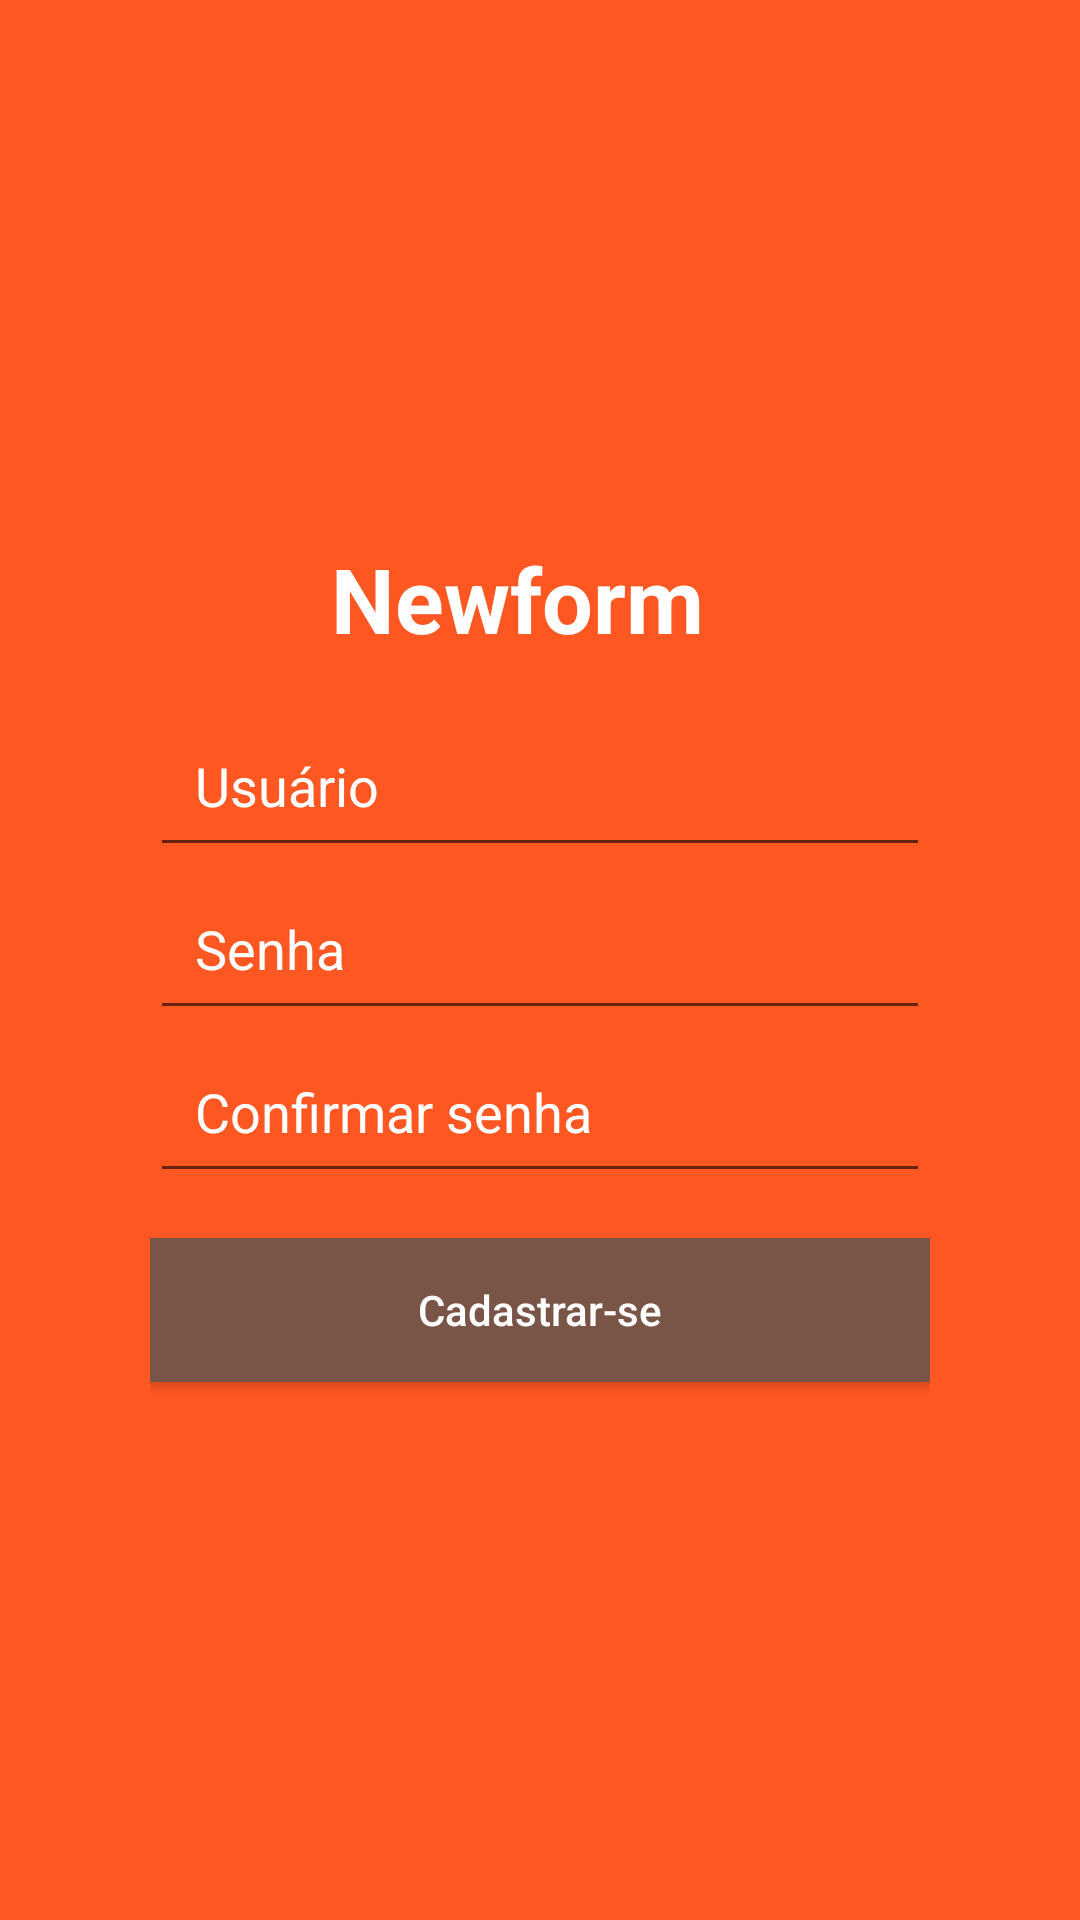

Write the Android layout XML for this screen, with the resource values it uses.
<!-- AndroidManifest.xml: application theme AppTheme -->
<!-- res/layout/activity_novo_usuario.xml -->
<?xml version="1.0" encoding="utf-8"?>
<LinearLayout
    xmlns:android="http://schemas.android.com/apk/res/android"
    xmlns:tools="http://schemas.android.com/tools"
    android:layout_width="match_parent"
    android:layout_height="match_parent"
    tools:context=".activities.MainActivity"
    android:layout_gravity="center_vertical"
    android:gravity="center"
    android:orientation="vertical"
    android:padding="50dp"
    android:background="@color/deepOrange500">

    <LinearLayout
        android:layout_width="match_parent"
        android:layout_height="wrap_content"
        android:orientation="horizontal"
        android:gravity="center"
        android:paddingBottom="15dp"
        >

        <TextView
            android:layout_width="wrap_content"
            android:layout_height="wrap_content"
            android:text="@string/app_name"
            android:textStyle="bold"
            android:textColor="@color/white"
            android:layout_gravity="center"
            android:textSize="30sp"
            />

        <ImageView
            android:id="@+id/imgLogo"
            android:layout_width="wrap_content"
            android:layout_height="wrap_content"
            android:src="@drawable/ic_fitness_center_white_48dp"
            android:layout_gravity="center"
            android:layout_marginLeft="15dp"
            android:layout_marginStart="15dp" />

    </LinearLayout>

    <EditText
        android:id="@+id/edtUsuario"
        android:layout_width="match_parent"
        android:layout_height="wrap_content"
        android:hint="@string/usuario"
        android:inputType="textEmailAddress"
        android:textColor="@color/white"
        android:textColorHint="@color/white"
        android:padding="15dp"
        android:maxLines="1"
        android:lines="1"
        android:singleLine="true"
        />

    <EditText
        android:id="@+id/edtSenha"
        android:layout_width="match_parent"
        android:layout_height="wrap_content"
        android:hint="@string/senha"
        android:inputType="textPassword"
        android:textColor="@color/white"
        android:textColorHint="@color/white"
        android:padding="15dp"
        android:maxLines="1"
        android:lines="1"
        android:singleLine="true"
        />

    <EditText
        android:id="@+id/edtSenhaConfirmacao"
        android:layout_width="match_parent"
        android:layout_height="wrap_content"
        android:hint="@string/confirmar_senha"
        android:inputType="textPassword"
        android:textColor="@color/white"
        android:textColorHint="@color/white"
        android:padding="15dp"
        android:maxLines="1"
        android:lines="1"
        android:singleLine="true"
        />

    <Button
        android:id="@+id/btnCadastrar"
        android:layout_width="match_parent"
        android:layout_height="wrap_content"
        android:text="@string/cadastrar"
        android:textAllCaps="false"
        android:background="@color/brown500"
        android:textColor="@color/white"
        android:padding="10dp"
        android:layout_marginTop="15dp"
        />

</LinearLayout>
<!-- resources referenced by this layout -->
<resources>
  <color name="brown500">#795548</color>
  <color name="deepOrange500">#FF5722</color>
  <color name="white">#FFFFFF</color>
  <string name="app_name">Newform</string>
  <string name="cadastrar">Cadastrar-se</string>
  <string name="confirmar_senha">Confirmar senha</string>
  <string name="senha">Senha</string>
  <string name="usuario">Usuário</string>
  <style name="AppTheme" parent="Theme.AppCompat.Light.DarkActionBar">
          
          <item name="colorPrimary">@color/primaryColor</item>
          <item name="colorPrimaryDark">@color/primaryColorDark</item>
          <item name="colorAccent">@color/accentColor</item>
      </style>
  <color name="primaryColor">#FF5722</color>
  <color name="primaryColorDark">#DD2C00</color>
  <color name="accentColor">#795548</color>
</resources>
